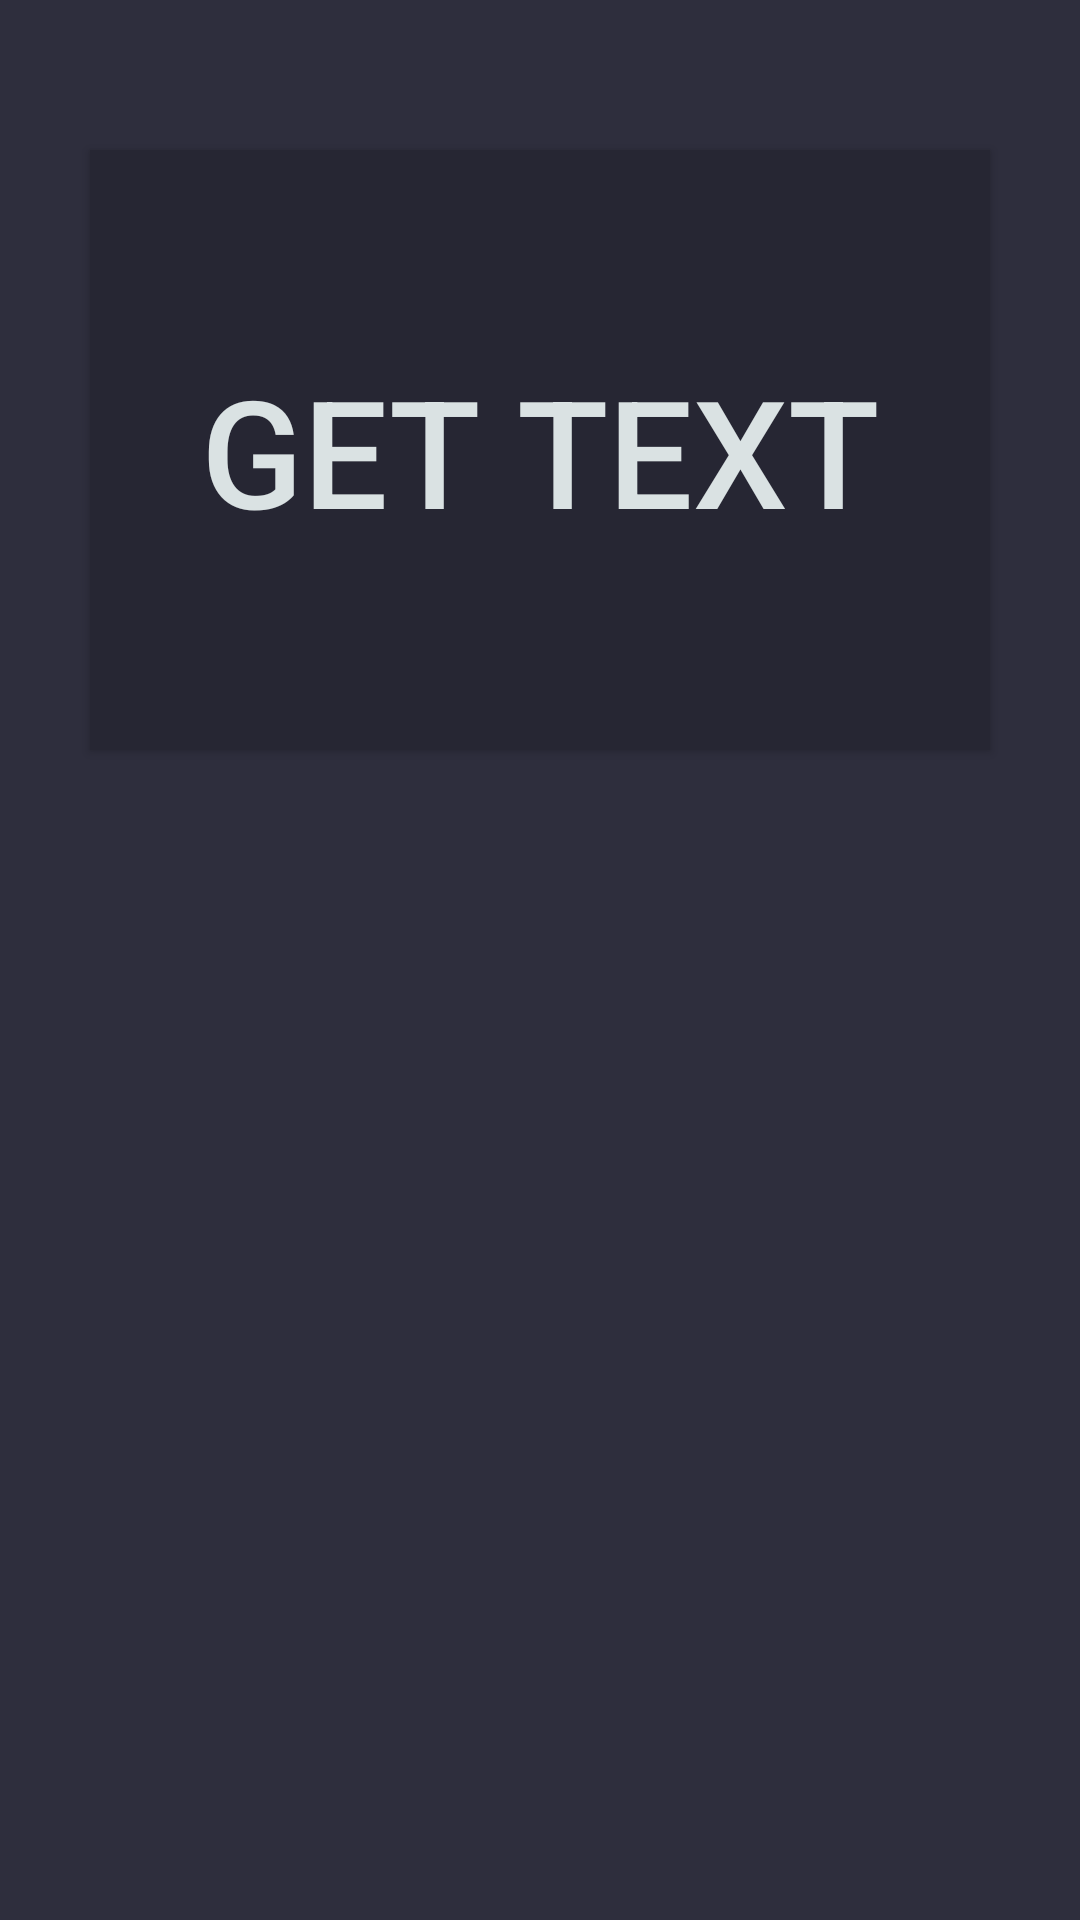

Android layout source for this screen:
<!-- AndroidManifest.xml: application theme AppTheme -->
<!-- res/layout/activity_main.xml -->
<?xml version="1.0" encoding="utf-8"?>
<FrameLayout xmlns:android="http://schemas.android.com/apk/res/android"
    xmlns:tools="http://schemas.android.com/tools"
    android:layout_width="match_parent"
    android:layout_height="match_parent"
    tools:context=".MainActivity"
    android:orientation="vertical"
    android:background="@color/colorBackground">


    <RelativeLayout
        android:layout_width="match_parent"
        android:layout_height="match_parent">

            <Button
                android:id="@+id/GetText"
                android:layout_width="300dp"
                android:layout_height="200dp"
                android:layout_centerHorizontal="true"
                android:layout_marginTop="50dp"
                android:layout_marginBottom="20dp"
                android:background="@color/colorButton"
                android:textColor="@color/colorButtonText"
                android:textSize="50sp"
                android:text="Get Text" />



          

    </RelativeLayout>


</FrameLayout>
<!-- resources referenced by this layout -->
<resources>
  <color name="colorBackground">#2E2E3D</color>
  <color name="colorButton">#262633</color>
  <color name="colorButtonText">#DAE2E3</color>
  <style name="AppTheme" parent="Theme.AppCompat.Light.DarkActionBar">
          
          <item name="colorPrimary">@color/colorButton</item>
          <item name="colorPrimaryDark">@color/colorButton</item>
          <item name="colorAccent">@color/colorButtonText</item>
      </style>
</resources>
